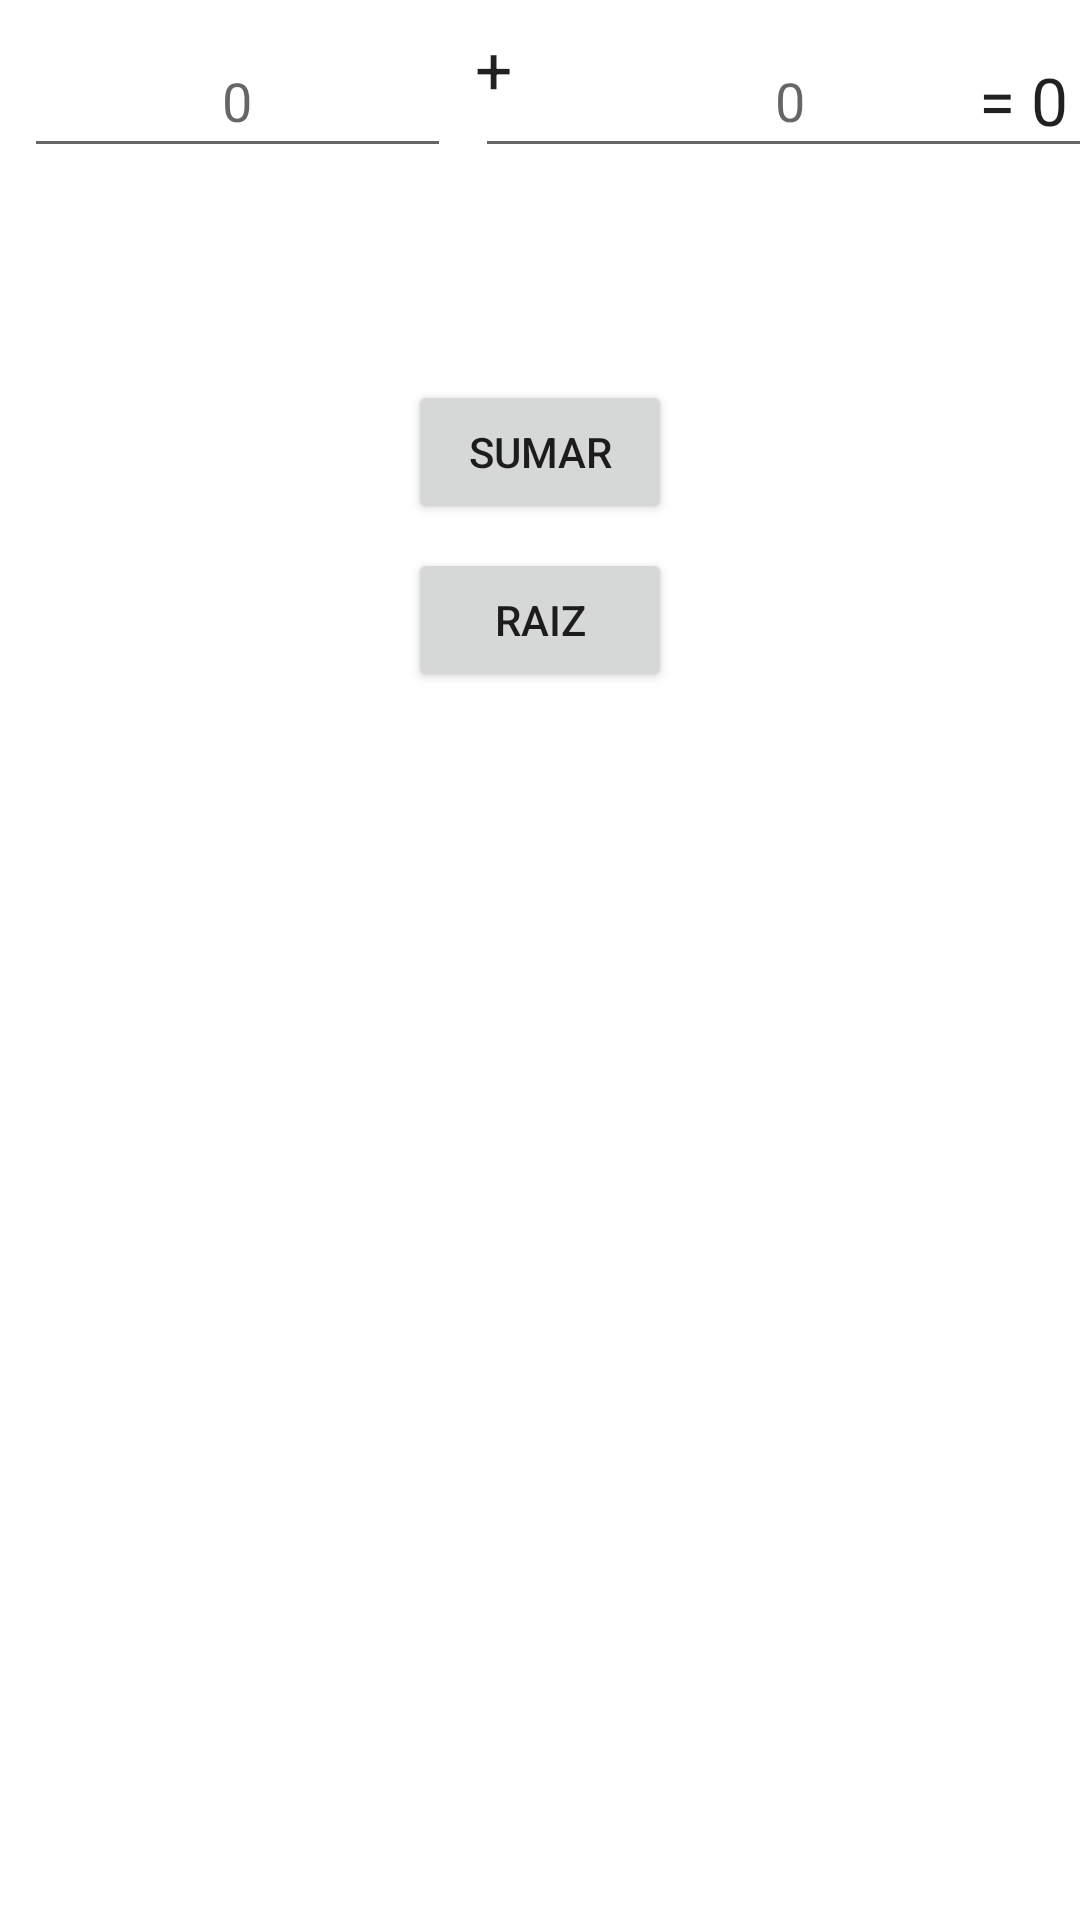

Android layout source for this screen:
<!-- AndroidManifest.xml: application theme Theme.EjemploActividades -->
<!-- res/layout/activity_suma.xml -->
<?xml version="1.0" encoding="utf-8"?>
<androidx.constraintlayout.widget.ConstraintLayout xmlns:android="http://schemas.android.com/apk/res/android"
    xmlns:app="http://schemas.android.com/apk/res-auto"
    xmlns:tools="http://schemas.android.com/tools"
    android:layout_width="match_parent"
    android:layout_height="match_parent"
    tools:context=".SumaActivity">

    <EditText
        android:id="@+id/number_a_input"
        android:layout_width="0dp"
        android:layout_height="wrap_content"
        android:layout_marginStart="8dp"
        android:layout_marginTop="8dp"
        android:layout_marginEnd="8dp"
        android:ems="10"
        android:gravity="center"
        android:hint="0"
        android:inputType="number"
        android:maxLength="2"
        android:minHeight="48dp"
        app:layout_constraintEnd_toStartOf="@+id/number_b_input"
        app:layout_constraintStart_toStartOf="parent"
        app:layout_constraintTop_toTopOf="parent" />

    <TextView
        android:id="@+id/plus_label"
        android:layout_width="wrap_content"
        android:layout_height="wrap_content"
        android:layout_marginStart="8dp"
        android:layout_marginTop="8dp"
        android:layout_marginEnd="8dp"
        android:layout_marginLeft="8dp"
        android:layout_marginRight="8dp"
        android:text="+"
        android:textAppearance="@style/TextAppearance.AppCompat.Large"
        app:layout_constraintStart_toEndOf="@id/number_a_input"
        app:layout_constraintTop_toTopOf="parent"
        app:layout_constraintHorizontal_bias="0.45"

        app:layout_constraintVertical_bias="0.666"
        />

    <EditText
        android:id="@+id/number_b_input"
        android:layout_width="wrap_content"
        android:layout_height="wrap_content"
        android:layout_marginStart="8dp"
        android:layout_marginTop="8dp"
        android:layout_marginEnd="8dp"
        android:ems="10"
        android:gravity="center"
        android:hint="0"
        android:inputType="number"
        android:maxLength="2"
        android:minHeight="48dp"
        app:layout_constraintEnd_toEndOf="@id/sum_label"
        app:layout_constraintStart_toEndOf="@id/plus_label"
        app:layout_constraintTop_toTopOf="parent" />

    <TextView
        android:id="@+id/sum_label"
        android:layout_width="wrap_content"
        android:layout_height="wrap_content"
        android:layout_marginEnd="4dp"
        android:layout_marginBottom="8dp"
        android:text="= 0"
        android:textAppearance="@style/TextAppearance.AppCompat.Large"
        app:layout_constraintBottom_toBottomOf="@+id/number_b_input"
        app:layout_constraintEnd_toEndOf="parent" />

    <Button
        android:id="@+id/add_button"
        android:layout_width="wrap_content"
        android:layout_height="wrap_content"
        android:text="Sumar"
        android:layout_marginStart="8dp"
        android:layout_marginEnd="8dp"
        android:layout_marginLeft="8dp"
        android:layout_marginRight="8dp"
        android:layout_marginTop="8dp"
        app:layout_constraintBottom_toBottomOf="parent"
        app:layout_constraintEnd_toEndOf="parent"
        app:layout_constraintStart_toStartOf="parent"
        app:layout_constraintTop_toBottomOf="@id/number_b_input"
        app:layout_constraintVertical_bias="0.119"
        />

    <Button
        android:id="@+id/get_root_button"
        android:layout_width="wrap_content"
        android:layout_height="wrap_content"
        android:text="Raiz"
        android:layout_marginStart="8dp"
        android:layout_marginEnd="8dp"
        android:layout_marginLeft="8dp"
        android:layout_marginRight="8dp"
        android:layout_marginTop="8dp"
        app:layout_constraintEnd_toEndOf="@id/add_button"
        app:layout_constraintStart_toStartOf="@id/add_button"
        app:layout_constraintTop_toBottomOf="@id/add_button"
        />
</androidx.constraintlayout.widget.ConstraintLayout>
<!-- resources referenced by this layout -->
<resources>
  <style name="Theme.EjemploActividades" parent="Theme.MaterialComponents.DayNight.DarkActionBar">
          
          <item name="colorPrimary">@color/purple_500</item>
          <item name="colorPrimaryVariant">@color/purple_700</item>
          <item name="colorOnPrimary">@color/white</item>
          
          <item name="colorSecondary">@color/teal_200</item>
          <item name="colorSecondaryVariant">@color/teal_700</item>
          <item name="colorOnSecondary">@color/black</item>
          
          <item name="android:statusBarColor" tools:targetApi="l">?attr/colorPrimaryVariant</item>
          
      </style>
  <!-- not gathered from this repository: default colours our renderer supplied (Android Studio template values) -->
  <color name="purple_500">#FF6200EE</color>
  <color name="purple_700">#FF3700B3</color>
  <color name="teal_200">#FF03DAC5</color>
  <color name="teal_700">#FF018786</color>
  <color name="black">#FF000000</color>
  <color name="white">#FFFFFFFF</color>
</resources>
